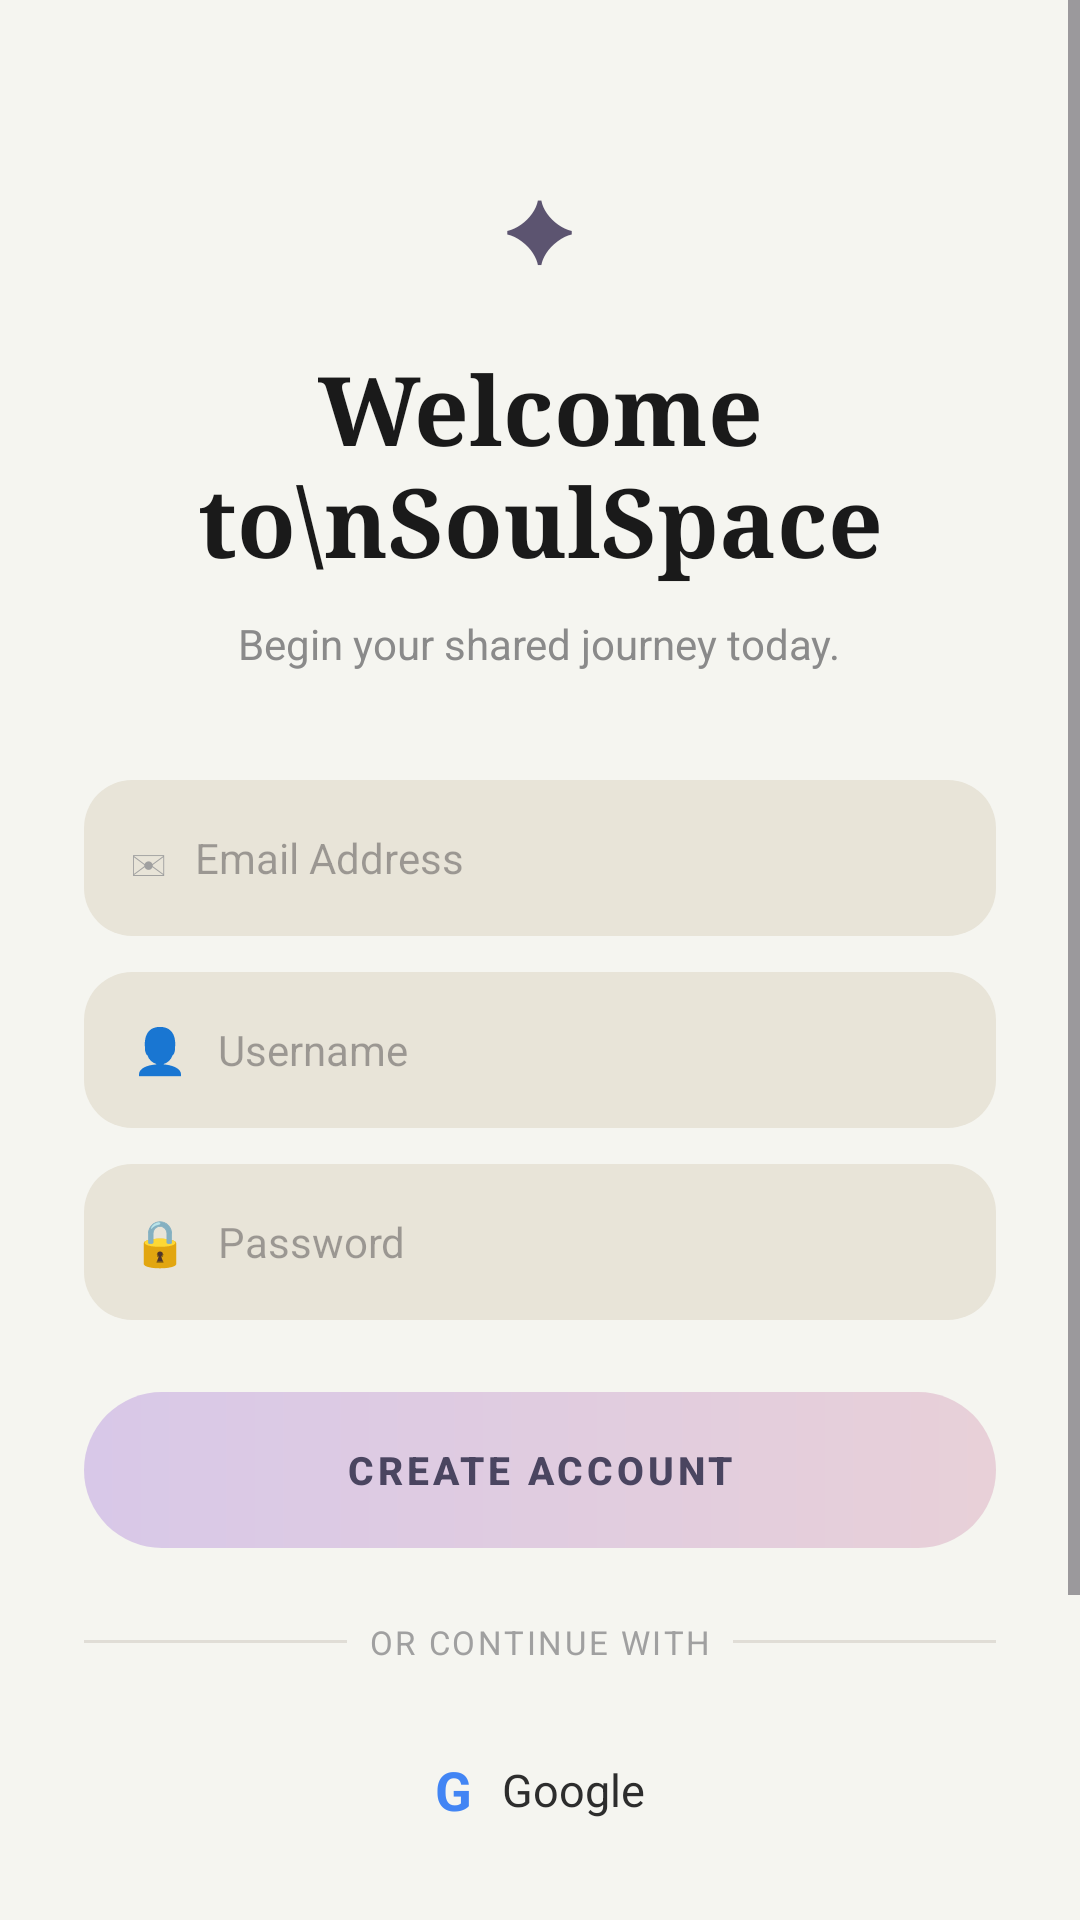

This screen was rendered from an Android layout file. Write that file and the resources it references.
<!-- AndroidManifest.xml: application theme Theme.SoulSpace -->
<!-- res/layout/activity_register.xml -->
<?xml version="1.0" encoding="utf-8"?>
<ScrollView xmlns:android="http://schemas.android.com/apk/res/android"
    android:layout_width="match_parent"
    android:layout_height="match_parent"
    android:background="#F5F5F0"
    android:fillViewport="true">

    <LinearLayout
        android:layout_width="match_parent"
        android:layout_height="wrap_content"
        android:orientation="vertical"
        android:gravity="center_horizontal"
        android:paddingTop="56dp"
        android:paddingBottom="40dp"
        android:paddingHorizontal="28dp">

        
        <TextView
            android:layout_width="wrap_content"
            android:layout_height="wrap_content"
            android:text="✦"
            android:textSize="28sp"
            android:textColor="#5C5470"
            android:layout_marginBottom="20dp"/>

        
        <TextView
            android:layout_width="wrap_content"
            android:layout_height="wrap_content"
            android:text="Welcome to\nSoulSpace"
            android:textSize="32sp"
            android:textStyle="bold"
            android:textColor="#1A1A1A"
            android:gravity="center"
            android:fontFamily="serif"
            android:layout_marginBottom="10dp"/>

        
        <TextView
            android:layout_width="wrap_content"
            android:layout_height="wrap_content"
            android:text="Begin your shared journey today."
            android:textSize="14sp"
            android:textColor="#8A8A8A"
            android:gravity="center"
            android:layout_marginBottom="36dp"/>

        
        <LinearLayout
            android:layout_width="match_parent"
            android:layout_height="52dp"
            android:orientation="horizontal"
            android:background="@drawable/input_background"
            android:gravity="center_vertical"
            android:paddingHorizontal="16dp"
            android:layout_marginBottom="12dp">

            <TextView
                android:layout_width="wrap_content"
                android:layout_height="wrap_content"
                android:text="✉"
                android:textSize="16sp"
                android:textColor="#A0A0A0"
                android:paddingEnd="10dp"/>

            <EditText
                android:id="@+id/etEmail"
                android:layout_width="0dp"
                android:layout_height="match_parent"
                android:layout_weight="1"
                android:hint="Email Address"
                android:textColor="#2D2D2D"
                android:textSize="14sp"
                android:background="@null"
                android:inputType="textEmailAddress"
                android:imeOptions="actionNext"
                android:singleLine="true"/>
        </LinearLayout>

        
        <LinearLayout
            android:layout_width="match_parent"
            android:layout_height="52dp"
            android:orientation="horizontal"
            android:background="@drawable/input_background"
            android:gravity="center_vertical"
            android:paddingHorizontal="16dp"
            android:layout_marginBottom="12dp">

            <TextView
                android:layout_width="wrap_content"
                android:layout_height="wrap_content"
                android:text="👤"
                android:textSize="15sp"
                android:textColor="#A0A0A0"
                android:paddingEnd="10dp"/>

            <EditText
                android:id="@+id/etUsername"
                android:layout_width="0dp"
                android:layout_height="match_parent"
                android:layout_weight="1"
                android:hint="Username"
                android:textColor="#2D2D2D"
                android:textSize="14sp"
                android:background="@null"
                android:inputType="textPersonName"
                android:imeOptions="actionNext"
                android:singleLine="true"/>
        </LinearLayout>

        
        <LinearLayout
            android:layout_width="match_parent"
            android:layout_height="52dp"
            android:orientation="horizontal"
            android:background="@drawable/input_background"
            android:gravity="center_vertical"
            android:paddingHorizontal="16dp"
            android:layout_marginBottom="24dp">

            <TextView
                android:layout_width="wrap_content"
                android:layout_height="wrap_content"
                android:text="🔒"
                android:textSize="15sp"
                android:textColor="#A0A0A0"
                android:paddingEnd="10dp"/>

            <EditText
                android:id="@+id/etPassword"
                android:layout_width="0dp"
                android:layout_height="match_parent"
                android:layout_weight="1"
                android:hint="Password"
                android:textColor="#2D2D2D"
                android:textSize="14sp"
                android:background="@null"
                android:inputType="textPassword"
                android:imeOptions="actionDone"
                android:singleLine="true"/>
        </LinearLayout>

        
        <Button
            android:id="@+id/btnCreateAccount"
            android:layout_width="match_parent"
            android:layout_height="52dp"
            android:text="CREATE ACCOUNT"
            android:textSize="13sp"
            android:textStyle="bold"
            android:letterSpacing="0.1"
            android:textColor="#4A4560"
            android:background="@drawable/button_background"
            android:stateListAnimator="@null"
            android:layout_marginBottom="24dp"/>

        
        <LinearLayout
            android:layout_width="match_parent"
            android:layout_height="wrap_content"
            android:orientation="horizontal"
            android:gravity="center_vertical"
            android:layout_marginBottom="16dp">

            <View
                android:layout_width="0dp"
                android:layout_height="1dp"
                android:layout_weight="1"
                android:background="#E0DDD6"/>

            <TextView
                android:layout_width="wrap_content"
                android:layout_height="wrap_content"
                android:text="  OR CONTINUE WITH  "
                android:textSize="11sp"
                android:textColor="#A0A0A0"
                android:letterSpacing="0.08"/>

            <View
                android:layout_width="0dp"
                android:layout_height="1dp"
                android:layout_weight="1"
                android:background="#E0DDD6"/>
        </LinearLayout>

        
        <LinearLayout
            android:id="@+id/btnGoogle"
            android:layout_width="match_parent"
            android:layout_height="52dp"
            android:orientation="horizontal"
            android:background="@drawable/social_button_background"
            android:gravity="center"
            android:layout_marginBottom="10dp"
            android:clickable="true"
            android:focusable="true">

            <TextView
                android:layout_width="wrap_content"
                android:layout_height="wrap_content"
                android:text="G"
                android:textSize="18sp"
                android:textStyle="bold"
                android:textColor="#4285F4"
                android:paddingEnd="10dp"/>

            <TextView
                android:layout_width="wrap_content"
                android:layout_height="wrap_content"
                android:text="Google"
                android:textSize="15sp"
                android:textColor="#2D2D2D"/>
        </LinearLayout>

        
        <LinearLayout
            android:id="@+id/btnApple"
            android:layout_width="match_parent"
            android:layout_height="52dp"
            android:orientation="horizontal"
            android:background="@drawable/social_button_background"
            android:gravity="center"
            android:layout_marginBottom="28dp"
            android:clickable="true"
            android:focusable="true">

            <TextView
                android:layout_width="wrap_content"
                android:layout_height="wrap_content"
                android:text=" Apple"
                android:textSize="15sp"
                android:textColor="#2D2D2D"/>
        </LinearLayout>

        
        <LinearLayout
            android:layout_width="wrap_content"
            android:layout_height="wrap_content"
            android:orientation="horizontal"
            android:layout_gravity="center_horizontal">

            <TextView
                android:layout_width="wrap_content"
                android:layout_height="wrap_content"
                android:text="Already have an account? "
                android:textSize="13sp"
                android:textColor="#8A8A8A"/>

            <TextView
                android:id="@+id/tvSignIn"
                android:layout_width="wrap_content"
                android:layout_height="wrap_content"
                android:text="Sign in"
                android:textSize="13sp"
                android:textColor="#5C5470"
                android:textStyle="bold"
                android:clickable="true"
                android:focusable="true"/>
        </LinearLayout>

    </LinearLayout>
</ScrollView>
<!-- resources referenced by this layout -->
<resources>
  <!-- drawable button_background (drawable) -->
  <?xml version="1.0" encoding="utf-8"?>
  <shape xmlns:android="http://schemas.android.com/apk/res/android"
      android:shape="rectangle">
      <gradient
          android:startColor="#D8C8E8"
          android:endColor="#E8D0D8"
          android:angle="0"/>
      <corners android:radius="26dp"/>
  </shape>
  <!-- drawable input_background (drawable) -->
  <?xml version="1.0" encoding="utf-8"?>
  <shape xmlns:android="http://schemas.android.com/apk/res/android"
      android:shape="rectangle">
      <solid android:color="#E8E4D8"/>
      <corners android:radius="16dp"/>
  </shape>
  <style name="Theme.SoulSpace" parent="Base.Theme.SoulSpace" />
  <style name="Base.Theme.SoulSpace" parent="Theme.Material3.DayNight.NoActionBar">
          
          
      </style>
</resources>
